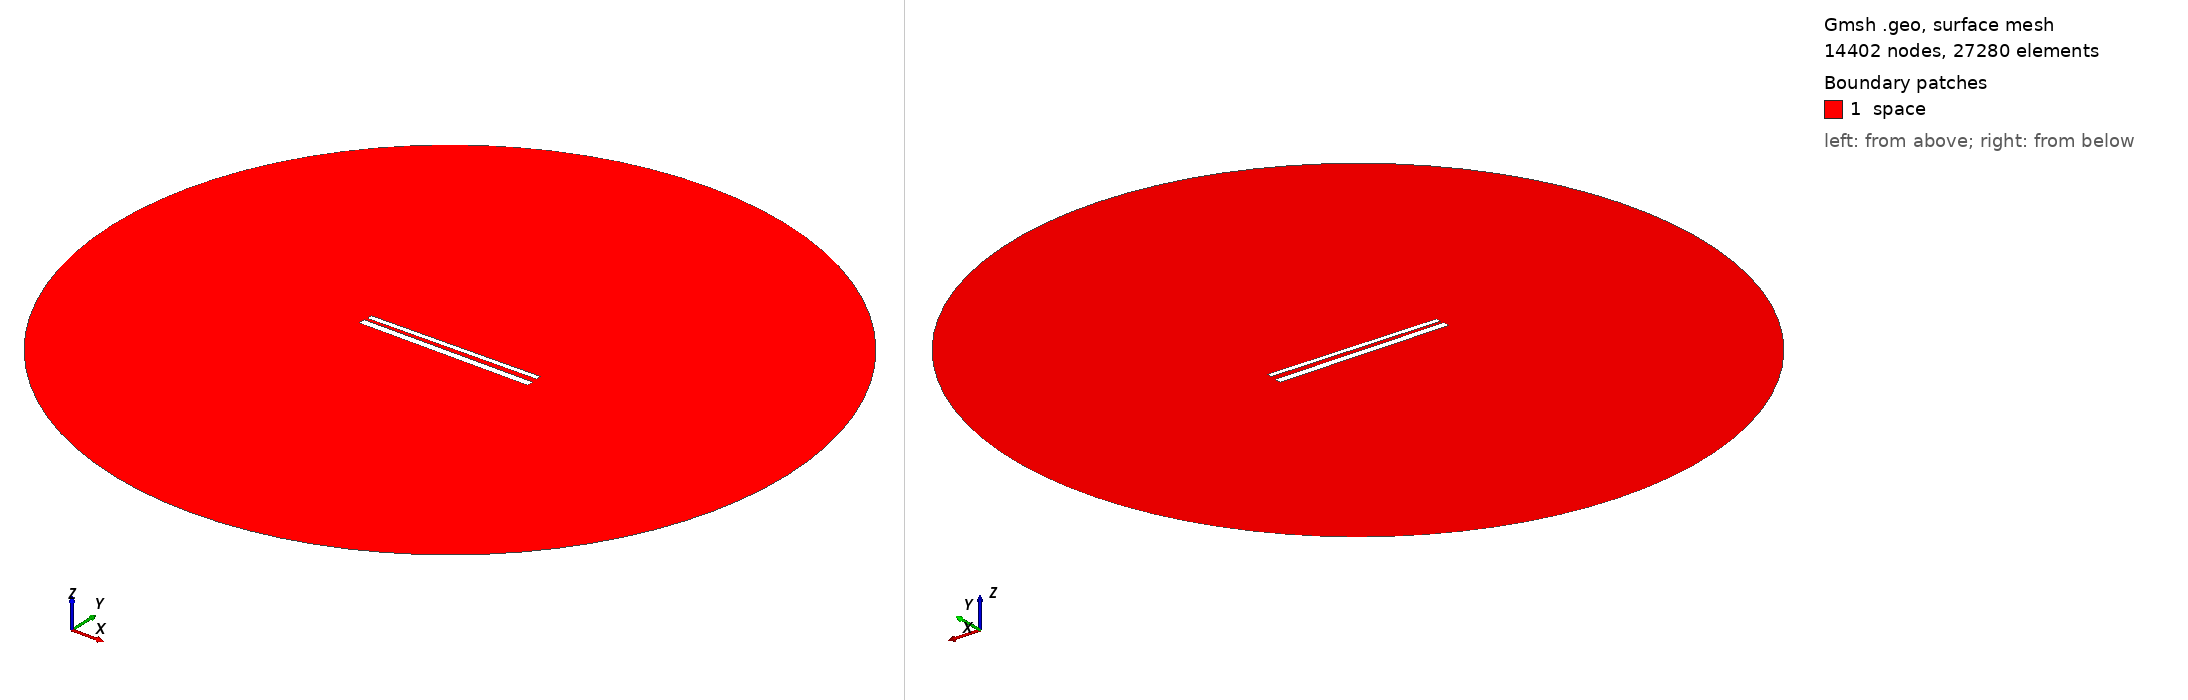

Gmsh geometry script, surface-meshed: 14402 nodes, 27280 surface elements. Boundary patches (legend numbers): 1 space. Left view from above one corner, right view from below the opposite corner. Legend entries are the model's physical surfaces. The drawing asked Gmsh for element sizes between 1% and 20% of the model's largest extent; the script's own settings can give other sizes.

=== 572.geo (drawn) ===
// Set the geometry kernel
SetFactory("OpenCASCADE");

//---------------------------------------
// Rectangles
//---------------------------------------

// Rectangle 1 (top)
Point(1) = {-49.62222222222222, 1.5166666666666666, 0, 1.0};
Point(2) = {49.62222222222222, 1.5166666666666666, 0, 1.0};
Point(3) = {49.62222222222222, 4.761111111111111, 0, 1.0};
Point(4) = {-49.62222222222222, 4.761111111111111, 0, 1.0};

Line(1) = {1, 2};
Line(2) = {2, 3};
Line(3) = {3, 4};
Line(4) = {4, 1};

Line Loop(1) = {1, 2, 3, 4};
Plane Surface(1) = {1};

Rotate { {0, 0, 1}, {0,  1.1388888888888888,  0}, 0.014 } {
  Surface{1};
}

// Rectangle 2 (bottom)
Point(5) = {-50,-1.1388888888888888, 0, 1.0};
Point(6) = { 50,-1.1388888888888888, 0, 1.0};
Point(7) = { 50,-5.138888888888889, 0, 1.0};
Point(8) = {-50,-5.138888888888889, 0, 1.0};

Line(5) = {5, 6};
Line(6) = {6, 7};
Line(7) = {7, 8};
Line(8) = {8, 5};

Line Loop(2) = {5, 6, 7, 8};
Plane Surface(2) = {2}; 


//---------------------------------------
// Circle
//---------------------------------------

// Define points
Point(9) = {0, 0, 0};        // Center
Point(10) = {200, 0, 0};     // Start point
Point(11) = {0, 200, 0};     // 90 degrees
Point(12) = {-200, 0, 0};    // 180 degrees
Point(13) = {0, -200, 0};    // 270 degrees

// Define circle arcs (each needs start, center, end)
Circle(9) = {10, 9, 11};
Circle(10) = {11, 9, 12};
Circle(11) = {12, 9, 13};
Circle(12) = {13, 9, 10};

// Define curve loop and surface if needed
Curve Loop(3) = {9, 10, 11, 12};
Surface(3) = {3};

// Subtract Rectangles from Circle
BooleanDifference{ Surface{3}; Delete; }{ Surface{1}; Surface{2}; Delete; }

//---------------------------------------
// Transfinite Lines and Surface
//---------------------------------------
r = 7;
Transfinite Line {1, 3} = 50*r Using Progression 1;
Transfinite Line {2, 4} = 2*r Using Progression 1;
Transfinite Line {5, 7} = 50*r Using Progression 1;
Transfinite Line {6, 8} = 2*r Using Progression 1;
Transfinite Line {9, 10, 11, 12} = 20 Using Progression 1;

//---------------------------------------
// Define Physical Groups
//---------------------------------------                

//--- Physical Curves
// Physical groups for boundaries
Physical Line("force_segment", 10) = {1};
Physical Line("upper_plate", 11) = {2, 3, 4};
Physical Line("lower_plate", 12) = {5, 6, 7, 8};
Physical Line("boundary", 20) = {9, 10, 11, 12};

//--- Physical Surfaces
Physical Surface("space", 30) = {3};

//---------------------------------------
// 6. Generate the Mesh
//---------------------------------------
Mesh 2;  // 2D mesh generation
